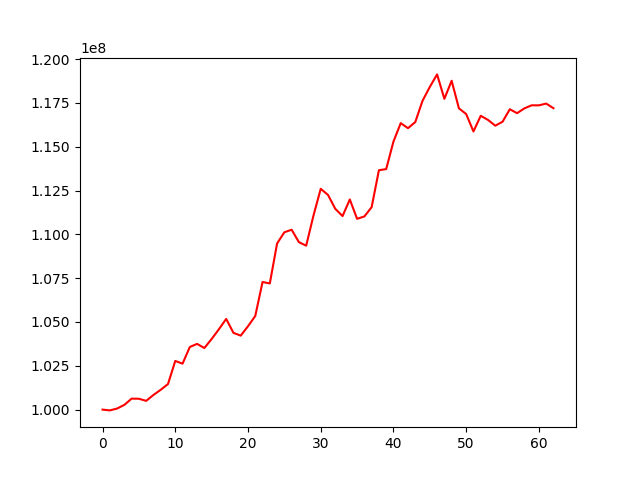

Values plotted in this chart, from the file beside it:
, 0
0, 100000000
1, 99955317
2, 100061154
3, 100271257
4, 100626786
5, 100619875
6, 100499361
7, 100836022
8, 101132563
9, 101459345
10, 102777771
11, 102620820
12, 103572191
13, 103750908
14, 103513781
15, 104028432
16, 104586140
17, 105173944
18, 104378340
19, 104220784
20, 104756007
21, 105343295
22, 107279834
23, 107198983
24, 109478139
25, 110117881
26, 110261882
27, 109554286
28, 109350469
29, 111066018
30, 112596079
31, 112247798
32, 111454773
33, 111041747
34, 111989590
35, 110884793
36, 111020052
37, 111548996
38, 113656448
39, 113721017
40, 115291521
41, 116344080
42, 116055917
43, 116405015
44, 117618476
45, 118409468
46, 119123789
47, 117730309
48, 118761764
49, 117187875
50, 116861466
51, 115868877
52, 116762370
53, 116527729
54, 116197058
55, 116422997
56, 117135368
57, 116911219
58, 117185956
59, 117361108
... 3 more rows
